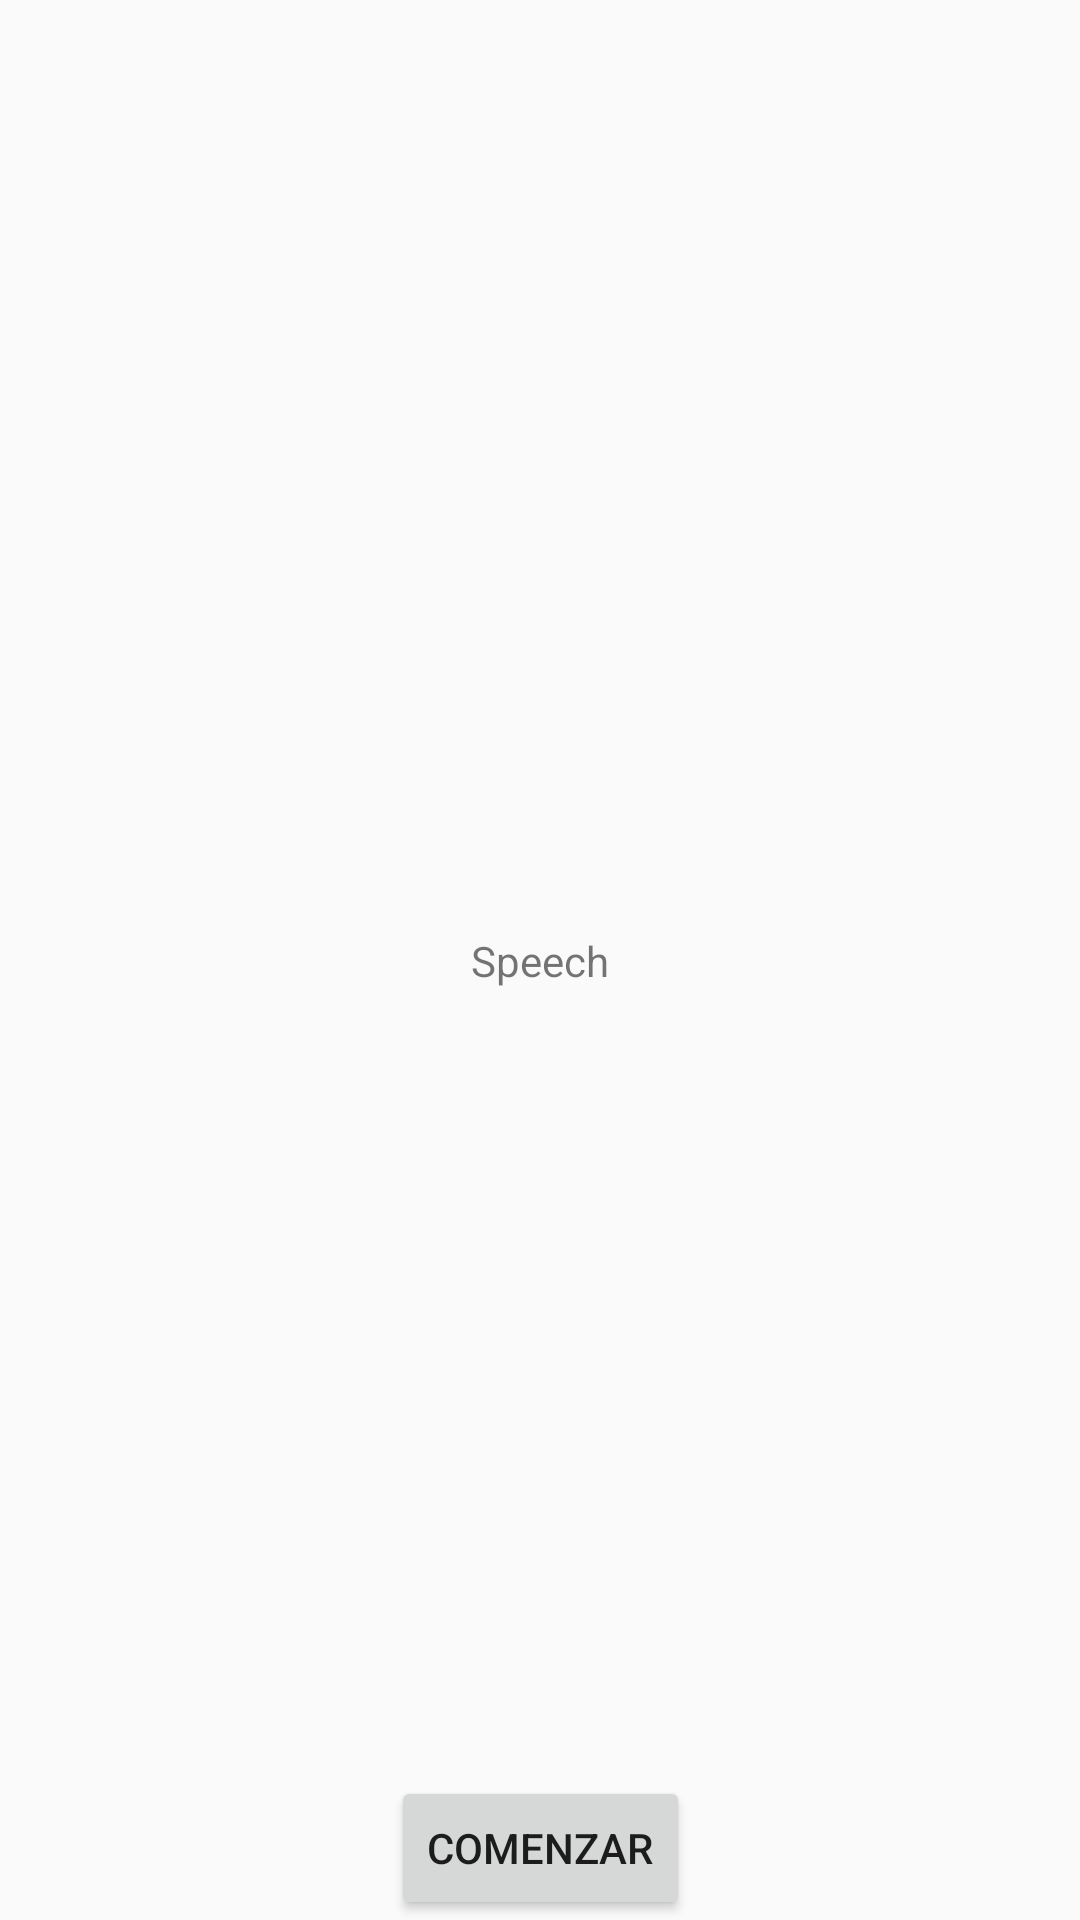

Reconstruct the res/layout file that produces this screen, plus the resources it refers to.
<!-- AndroidManifest.xml: application theme MyTheme -->
<!-- res/layout/activity_speech.xml -->
<?xml version="1.0" encoding="utf-8"?>
<androidx.constraintlayout.widget.ConstraintLayout xmlns:android="http://schemas.android.com/apk/res/android"
    xmlns:app="http://schemas.android.com/apk/res-auto"
    xmlns:tools="http://schemas.android.com/tools"
    android:layout_width="match_parent"
    android:layout_height="match_parent"
    tools:context=".SpeechActivity">

    <TextView
        android:id="@+id/txvSpeech"
        android:layout_width="wrap_content"
        android:layout_height="wrap_content"
        android:text="Speech"
        app:layout_constraintBottom_toBottomOf="parent"
        app:layout_constraintEnd_toEndOf="parent"
        app:layout_constraintStart_toStartOf="parent"
        app:layout_constraintTop_toTopOf="parent" />

    <Button
        android:id="@+id/buttonSpeech"
        android:layout_width="wrap_content"
        android:layout_height="wrap_content"
        android:text="Comenzar"
        app:layout_constraintBottom_toBottomOf="parent"
        app:layout_constraintEnd_toEndOf="parent"
        app:layout_constraintStart_toStartOf="parent"
        app:layout_constraintTop_toBottomOf="@+id/textView4" />
</androidx.constraintlayout.widget.ConstraintLayout>
<!-- resources referenced by this layout -->
<resources>
  <style name="MyTheme" parent="Theme.AppCompat.Light.DarkActionBar">
          
          <item name="colorPrimary">@color/colorNegro</item>
          <item name="colorPrimaryDark">@color/colorNegro</item>
          <item name="colorAccent">@color/color_blanco</item>
      </style>
  <color name="colorNegro">#000000</color>
</resources>
